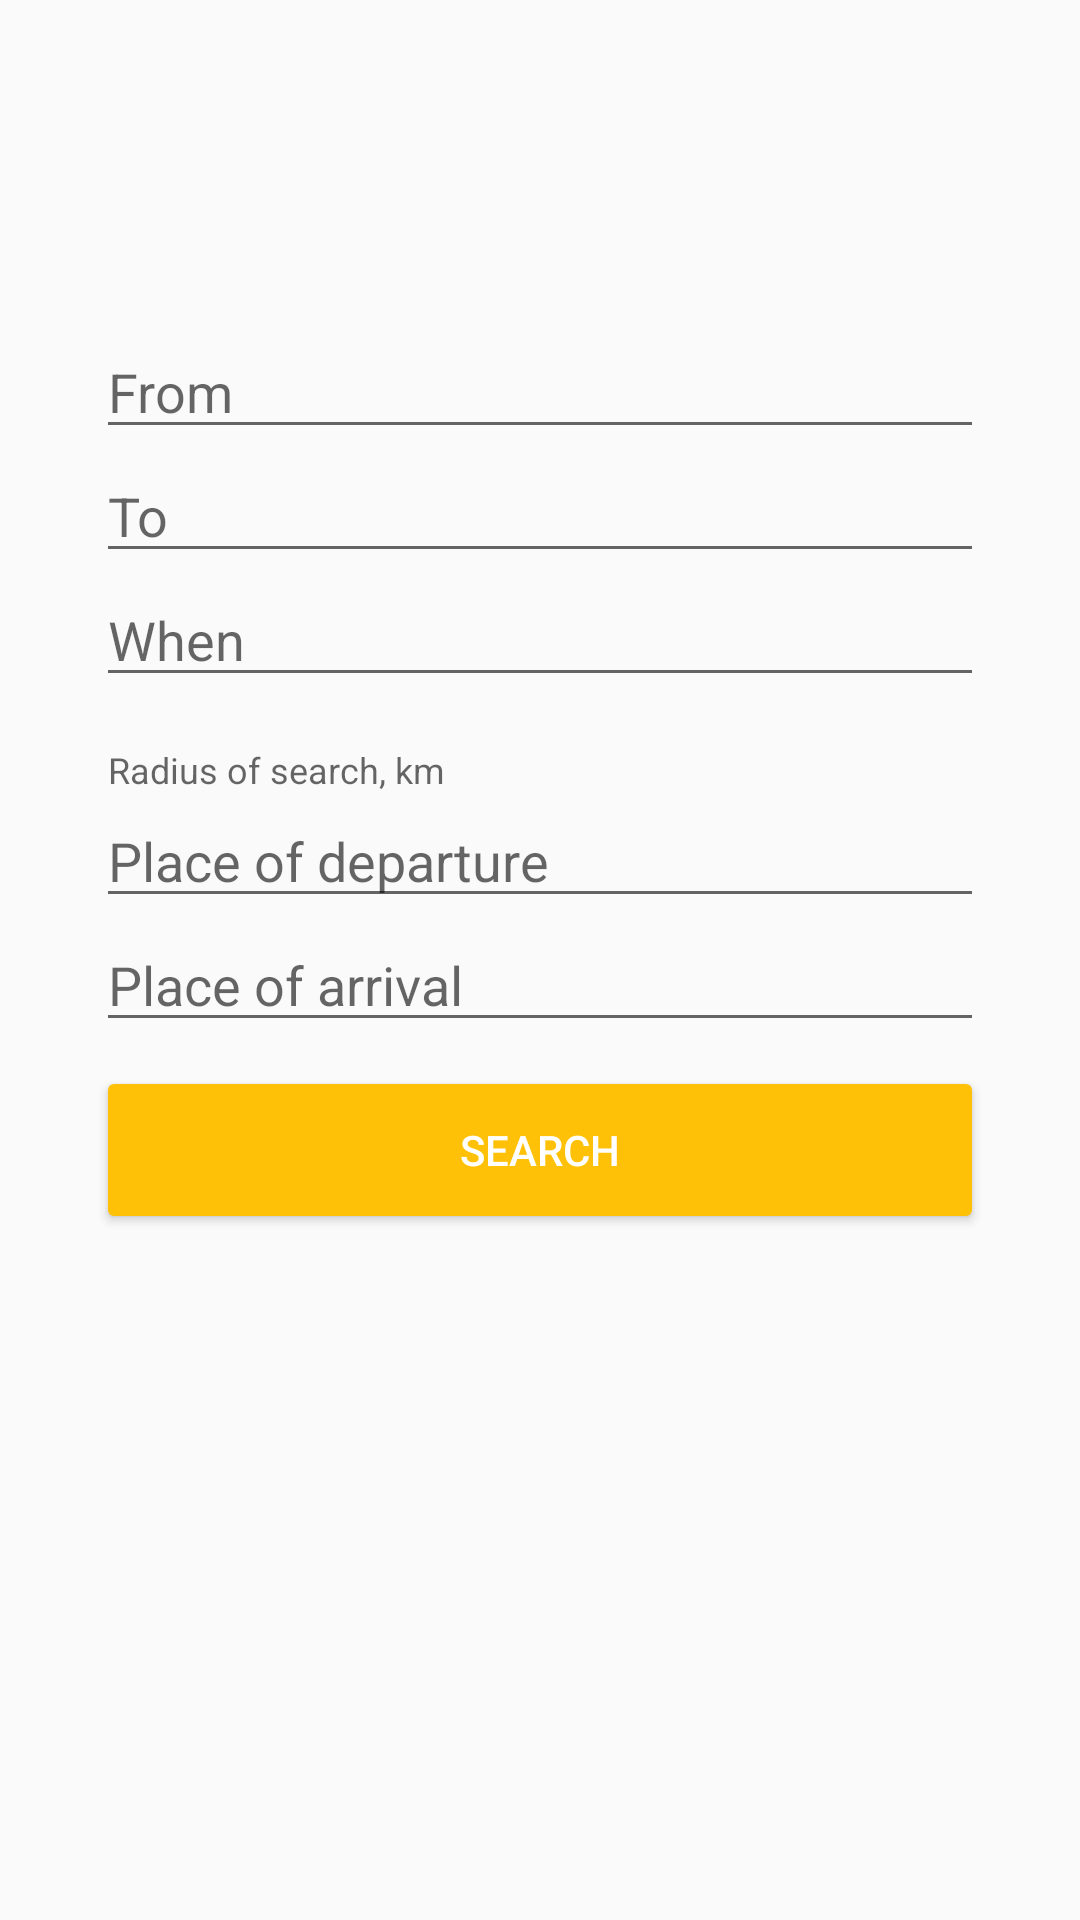

Reconstruct the res/layout file that produces this screen, plus the resources it refers to.
<!-- AndroidManifest.xml: application theme AppTheme -->
<!-- res/layout/fragment_search.xml -->
<?xml version="1.0" encoding="utf-8"?>
<LinearLayout xmlns:android="http://schemas.android.com/apk/res/android"
    xmlns:tools="http://schemas.android.com/tools"
    android:layout_width="match_parent"
    android:layout_height="match_parent"
    android:gravity="center_vertical"
    android:orientation="vertical"
    android:paddingLeft="@dimen/activity_horizontal_margin"
    android:paddingRight="@dimen/activity_horizontal_margin"
    tools:context="us.fellowtraveller.presentation.activities.FindRouteActivity">

    <EditText
        android:id="@+id/et_from"
        android:layout_width="match_parent"
        android:layout_height="wrap_content"
        android:hint="@string/hint_from" />

    <EditText
        android:id="@+id/et_to"
        android:layout_width="match_parent"
        android:layout_height="wrap_content"
        android:hint="@string/hint_to" />

    <EditText
        android:id="@+id/et_when"
        android:layout_width="match_parent"
        android:layout_height="wrap_content"
        android:hint="@string/hint_when" />


    <TextView
        android:layout_width="wrap_content"
        android:layout_height="wrap_content"
        android:layout_marginTop="16dp"
        android:textColor="?android:attr/textColorHint"
        android:textSize="12sp"
        android:layout_marginLeft="4dp"
        android:text="@string/radius_of_search" />

    <EditText
        android:id="@+id/et_from_radius"
        android:layout_width="match_parent"
        android:layout_height="wrap_content"
        android:hint="@string/hint_from_radius"
        android:inputType="numberDecimal" />

    <EditText
        android:id="@+id/et_to_radius"
        android:layout_width="match_parent"
        android:layout_height="wrap_content"
        android:hint="@string/hint_to_radius"
        android:inputType="numberDecimal" />

    <android.support.v7.widget.AppCompatButton
        android:id="@+id/btn_find"
        style="@style/Widget.AppCompat.Button.Colored"
        android:layout_width="match_parent"
        android:layout_height="56dp"
        android:layout_marginBottom="120dp"
        android:layout_marginTop="8dp"
        android:text="@string/action_search" />
</LinearLayout>
<!-- resources referenced by this layout -->
<resources>
  <dimen name="activity_horizontal_margin">32dp</dimen>
  <string name="action_search">Search</string>
  <string name="hint_from">From</string>
  <string name="hint_from_radius">Place of departure</string>
  <string name="hint_to">To</string>
  <string name="hint_to_radius">Place of arrival</string>
  <string name="hint_when">When</string>
  <string name="radius_of_search">Radius of search, km</string>
  <style name="AppTheme" parent="Theme.AppCompat.Light.DarkActionBar">
          <item name="colorPrimary">@color/colorPrimary</item>
          <item name="colorPrimaryDark">@color/colorPrimaryDark</item>
          <item name="colorAccent">@color/colorAccent</item>
      </style>
  <color name="colorPrimary">#009688</color>
  <color name="colorPrimaryDark">#00796B</color>
  <color name="colorAccent">#FFC107</color>
</resources>
